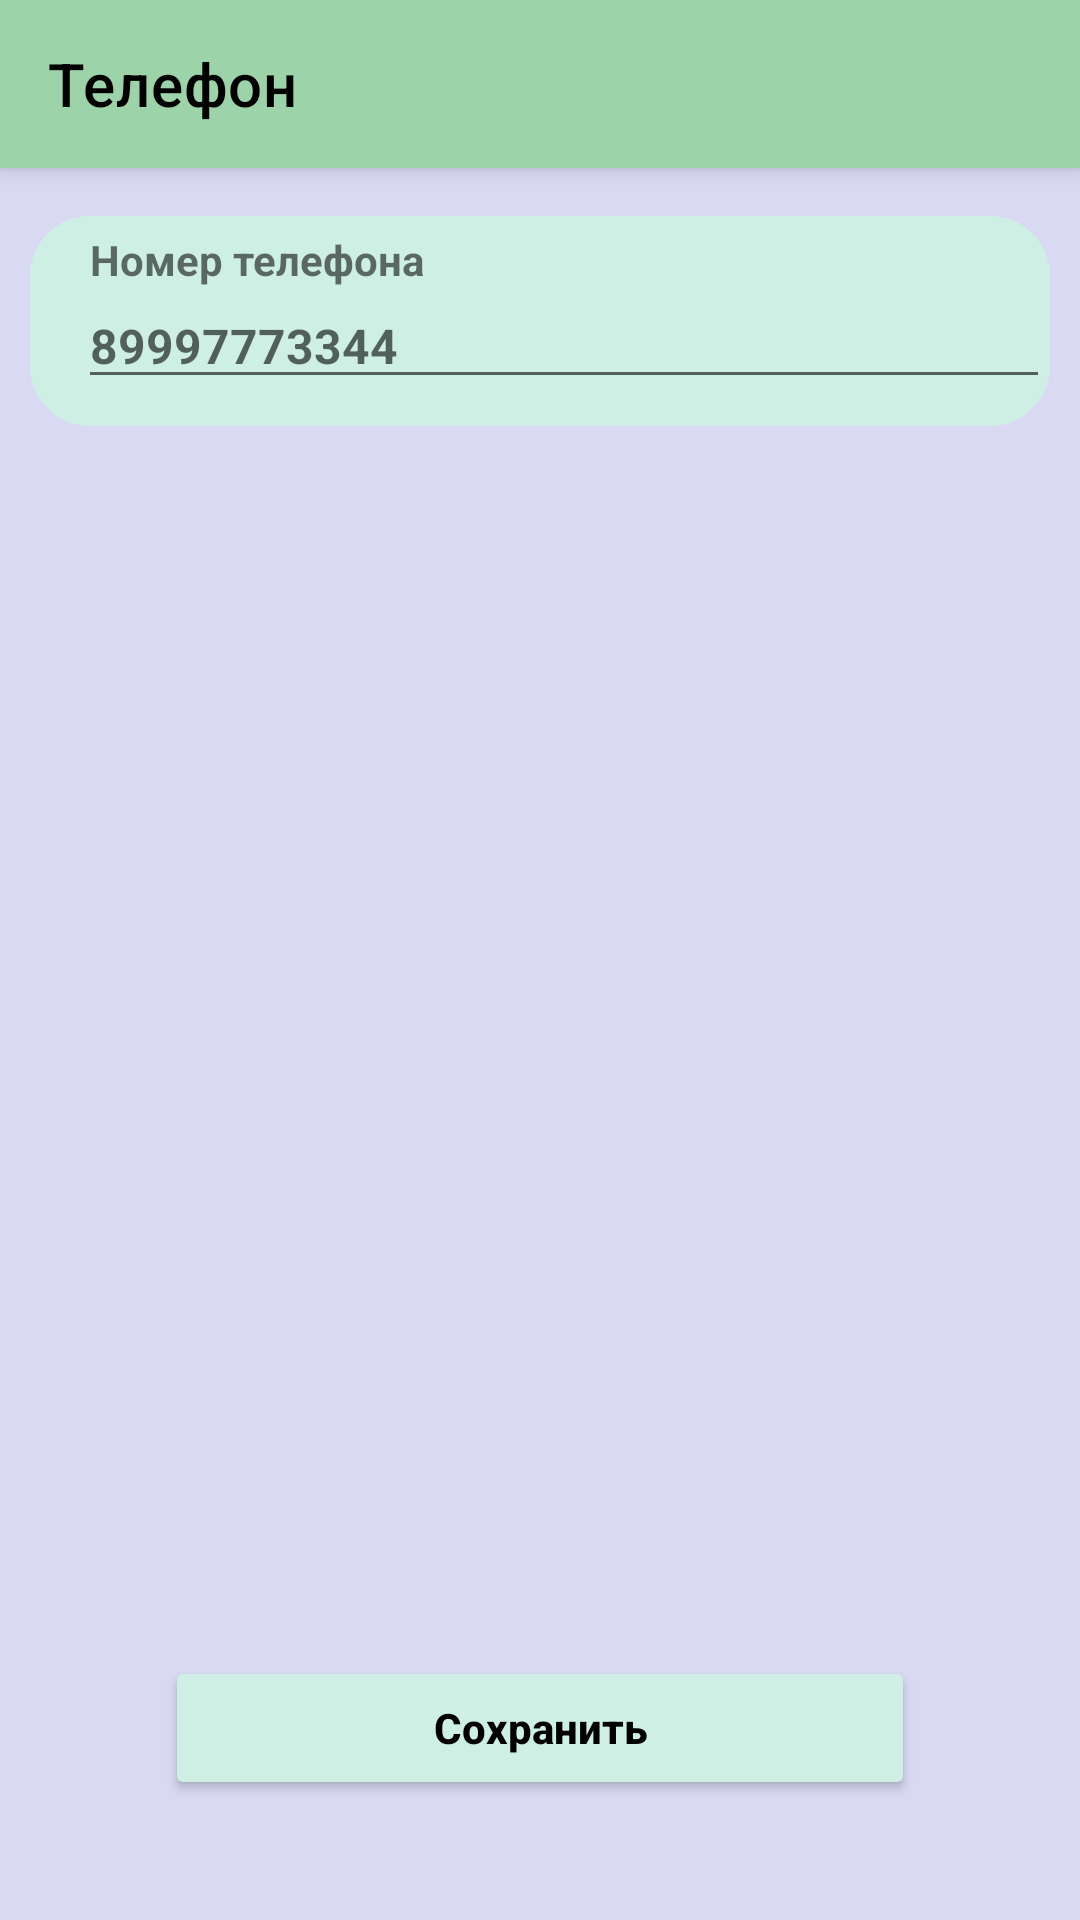

Reconstruct the res/layout file that produces this screen, plus the resources it refers to.
<!-- AndroidManifest.xml: application theme Theme.IvestDay -->
<!-- res/layout/phone_lay.xml -->
<?xml version="1.0" encoding="utf-8"?>
<FrameLayout
    android:layout_width="match_parent"
    android:layout_height="match_parent"
    xmlns:android="http://schemas.android.com/apk/res/android"
    xmlns:tools="http://schemas.android.com/tools"
    xmlns:app="http://schemas.android.com/apk/res-auto"
    tools:context="com.example.ivestday.view.Phone">

<androidx.constraintlayout.widget.ConstraintLayout
    android:layout_width="match_parent"
    android:layout_height="match_parent"
    android:background="@color/main_background">

    <com.google.android.material.appbar.MaterialToolbar
        android:id="@+id/topApp"
        app:layout_constraintTop_toTopOf="parent"
        style="@style/Widget.MaterialComponents.Toolbar.Primary"
        android:layout_width="match_parent"
        android:layout_height="56dp"
        android:background="@color/main_3"
        app:title="@string/phone_text"
        app:titleTextColor="@color/black"
        app:navigationIcon="@drawable/arrow">

    </com.google.android.material.appbar.MaterialToolbar>

    <androidx.constraintlayout.widget.ConstraintLayout
        android:layout_marginTop="16dp"
        android:id="@+id/FIO"
        android:layout_width="340dp"
        android:layout_height="70dp"
        android:background="@drawable/rounded_for_main"
        android:orientation="vertical"
        app:layout_constraintRight_toRightOf="parent"
        app:layout_constraintLeft_toLeftOf="parent"
        app:layout_constraintTop_toBottomOf="@id/topApp">

        <TextView
            android:paddingHorizontal="4dp"
            android:id="@+id/phone_text"
            android:layout_width="match_parent"
            android:layout_height="wrap_content"
            android:layout_marginStart="16dp"
            android:layout_marginLeft="16dp"
            android:layout_marginTop="5dp"
            android:text="@string/phone_text_1"
            android:textColor="@color/black_tr"
            android:textSize="14sp"
            app:layout_constraintTop_toTopOf="parent" />

        <EditText
            android:id="@+id/enter_number_phone"
            android:layout_width="match_parent"
            android:layout_height="37dp"
            app:layout_constraintRight_toRightOf="parent"
            android:hint="@string/phone_help"
            android:inputType="phone"
            android:textColor="@color/black"
            android:textSize="16sp"
            android:maxLength="11"
            android:layout_marginLeft="16dp"
            android:layout_marginStart="16dp"
            app:layout_constraintLeft_toLeftOf="parent"
            app:layout_constraintTop_toBottomOf="@+id/phone_text" />

    </androidx.constraintlayout.widget.ConstraintLayout>  

    <Button
        android:id="@+id/button_phone_save"
        android:layout_width="250dp"
        android:layout_height="48dp"
        android:layout_marginBottom="40dp"
        android:gravity="center"
        android:text="@string/save"
        android:textColor="@color/black"
        android:textAllCaps="false"
        android:backgroundTint="@color/main_2"
        app:cornerRadius="20dp"
        app:layout_constraintBottom_toBottomOf="parent"
        app:layout_constraintLeft_toLeftOf="parent"
        app:layout_constraintRight_toRightOf="parent"
        app:strokeColor="@color/black"
        app:strokeWidth="2dp" />

</androidx.constraintlayout.widget.ConstraintLayout>

</FrameLayout>
<!-- resources referenced by this layout -->
<resources>
  <color name="black">#FF000000</color>
  <color name="black_tr">#90000000</color>
  <color name="main_2">#FFCEEFE4</color>
  <color name="main_3">#FF9DD3A8</color>
  <color name="main_background">#FFD9D9F3</color>
  <!-- drawable rounded_for_main (drawable) -->
  <?xml version="1.0" encoding="utf-8"?>
  <shape xmlns:android="http://schemas.android.com/apk/res/android">
      <solid android:color="@color/main_2" />
      <corners android:radius="20dp"/>
  </shape>
  <string name="phone_help"><b>89997773344</b></string>
  <string name="phone_text">Телефон</string>
  <string name="phone_text_1"><b>Номер телефона</b></string>
  <string name="save"><b>Сохранить</b></string>
  <style name="Theme.IvestDay" parent="Theme.MaterialComponents.DayNight.DarkActionBar">
          
          <item name="colorPrimary">@color/buttons</item>
          <item name="colorPrimaryVariant">@color/purple_700</item>
          <item name="colorOnPrimary">@color/white</item>
          
          <item name="colorSecondary">@color/teal_200</item>
          <item name="colorSecondaryVariant">@color/teal_700</item>
          <item name="colorOnSecondary">@color/black</item>
          
          <item name="windowNoTitle">true</item>
          <item name="android:statusBarColor" tools:targetApi="l">?attr/colorPrimaryVariant</item>
          
      </style>
  <color name="buttons">#FF7A57D1</color>
  <color name="purple_700">#FF3700B3</color>
  <color name="white">#00FFFFFF</color>
  <color name="teal_200">#FF03DAC5</color>
  <color name="teal_700">#FF018786</color>
</resources>
